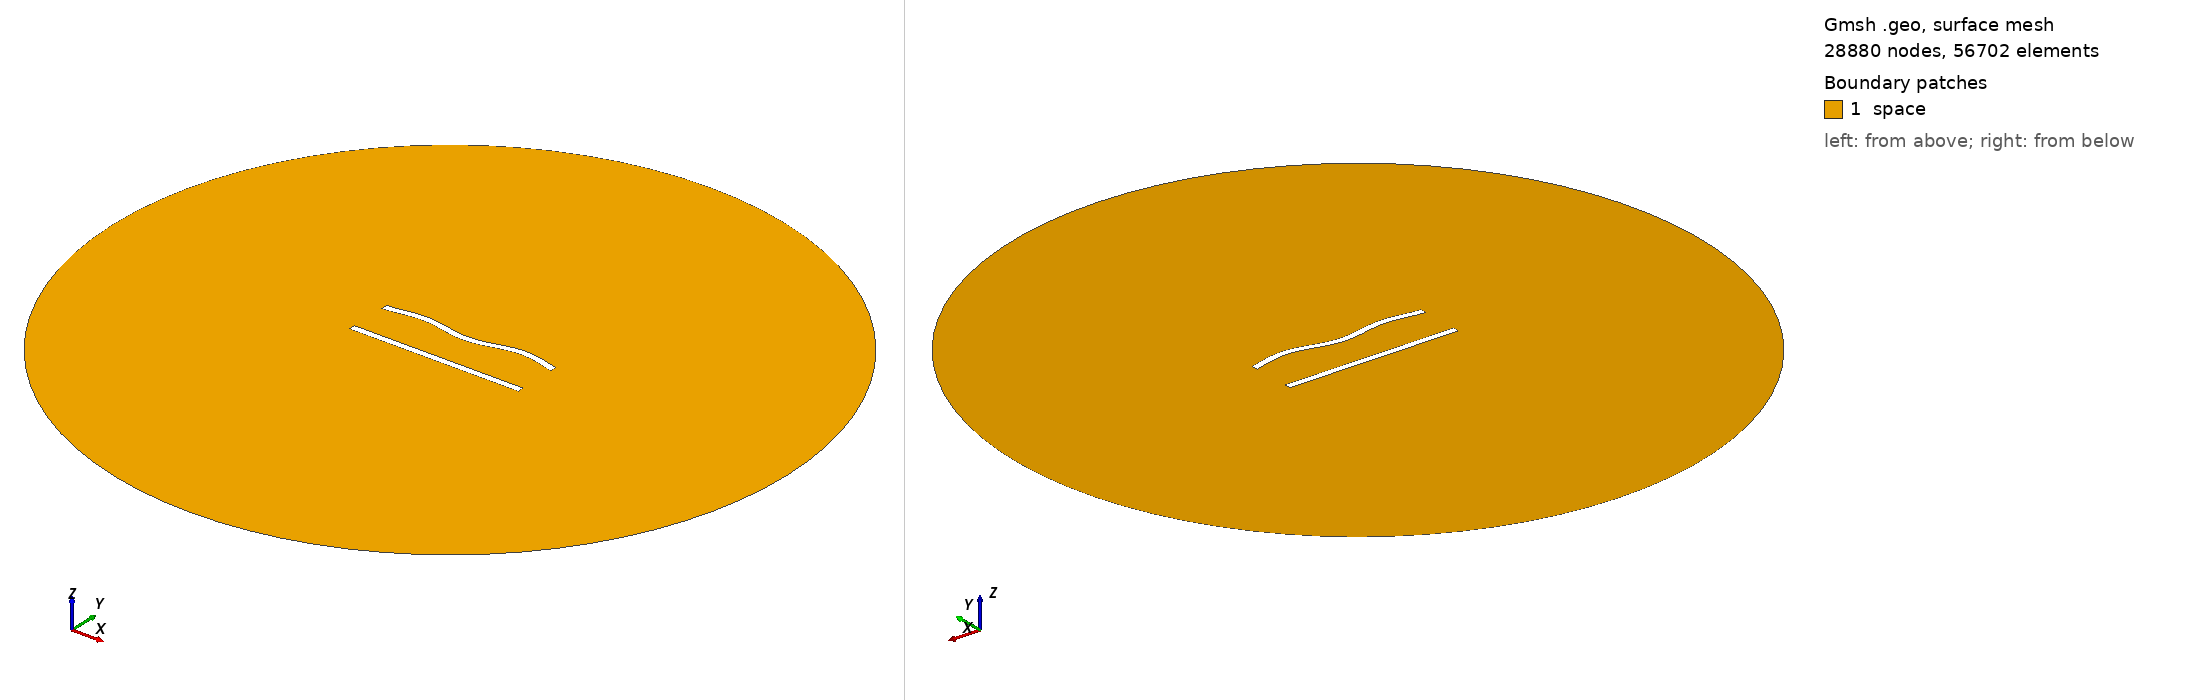

Gmsh geometry script, surface-meshed: 28880 nodes, 56702 surface elements. Boundary patches (legend numbers): 1 space. Left view from above one corner, right view from below the opposite corner. Legend entries are the model's physical surfaces. The drawing asked Gmsh for element sizes between 1% and 20% of the model's largest extent; the script's own settings can give other sizes.

=== 231.geo (drawn) ===
//---------------------------------------
// Geometry kernel
//---------------------------------------

SetFactory("OpenCASCADE");



//---------------------------------------
// Parameters of the geometry
//---------------------------------------

// Overetch of the upper plate
overetch = 0.0;

// Distance between the plates
distance = 25.0;

// Discretization over the x axis (for the deformation)
nx = 50; 

// Length of the plate
L = 100 - overetch; 

// Number of modes
n = 4; 

// 1st mode coefficient
coeff(1) = 1.5;
beta(1) = 0.596864 * 3.1415926535 / L;

// 2nd mode coefficient
coeff(2) = 0.0;
beta(2) = 1.49418 * 3.1415926535 / L;

// 3rd mode coefficient
coeff(3) = 0.0;
beta(3) = 2.50025 * 3.1415926535 / L;

// 4th mode coefficient
coeff(4) = 1.5;
beta(4) = 3.49999 * 3.1415926535 / L;



//---------------------------------------
// Upper plate (deformed rectangle)
//---------------------------------------

// Coordiantes of the upper plate
xmin = -50;
xmax = 50 - overetch;

// Height of the upper plate
yheight = 4 - 2 * overetch;

// Indexes of the points
UpperID[] = {};
LowerID[] = {};
LeftID[] = {};
RightID[] = {};

// Point index
p = 1;

// Horizontal edges
For i In {1:nx}
    x = xmin + (i-1)*(xmax - xmin)/(nx-1);

    y_bottom = distance / 2 + overetch;
    For j In {1:n}
        C = (Cosh(beta(j)*L) + Cos(beta(j)*L)) / (Sinh(beta(j)*L) + Sin(beta(j)*L));
        y_bottom  = y_bottom + coeff(j) * (Cosh(beta(j)*(x+50)) - Cos(beta(j)*(x+50)) - C * (Sinh(beta(j)*(x+50)) - Sin(beta(j)*(x+50))));
    EndFor

    y_top = y_bottom + yheight;

    Point(p) = {x, y_top, 0, 1.0};
    UpperID[i] = p;
    p = p + 1;

    Point(p) = {x, y_bottom, 0, 1.0};
    LowerID[i] = p;
    p = p + 1;
EndFor

// Create point lists
UpperPts[] = {}; LowerPts[] = {};
For i In {1:nx}
  UpperPts[] += {UpperID[i]};
  LowerPts[] += {LowerID[i]};
EndFor

// Build splines
Spline(1) = {UpperPts[]};
Spline(2) = {LowerPts[]};
Line(3) = {LowerPts[nx-1], UpperPts[nx-1]};
Line(4) = {LowerPts[0], UpperPts[0]};

// Build the plane surface
Curve Loop(1) = {2, 3, -1, -4};
Plane Surface(1) = {1};



//---------------------------------------
// Lower plate (rectangle)
//---------------------------------------

// Vertices
Point(1001) = {-50, -distance/2, 0, 1.0};
Point(1002) = { 50, -distance/2, 0, 1.0};
Point(1003) = { 50,  -distance/2 + 4, 0, 1.0};
Point(1004) = {-50,  -distance/2 + 4, 0, 1.0};

// Edges
Line(5) = {1001, 1002};
Line(6) = {1002, 1003};
Line(7) = {1003, 1004};
Line(8) = {1004, 1001};

// Plane surface
Line Loop(2) = {5, 6, 7, 8};
Plane Surface(2) = {2}; 



//---------------------------------------
// Outer (fictious) boundary
//---------------------------------------

// Points
Point(1005) = {0, 0, 0};       // Center
Point(1006) = {200, 0, 0};     // Start point
Point(1007) = {0, 200, 0};     // 90 degrees
Point(1008) = {-200, 0, 0};    // 180 degrees
Point(1009) = {0, -200, 0};    // 270 degrees

// Circle arcs (each needs start, center, end)
Circle(9) = {1006, 1005, 1007};
Circle(10) = {1007, 1005, 1008};
Circle(11) = {1008, 1005, 1009};
Circle(12) = {1009, 1005, 1006};

// Plane surface for the entire domain
Curve Loop(3) = {9, 10, 11, 12};
Surface(3) = {3};

// Subtract the plates from the whole domain to obtain the actual domain where we want to solve the equations
BooleanDifference{ Surface{3}; Delete; }{ Surface{1}; Surface{2}; Delete; }




//---------------------------------------
// Transfinite Lines/Curves
//---------------------------------------

// Set the number of points on the boundaries
r = 6;
d = 0.15;

// Plates
Transfinite Curve {1} = 50*r/4 Using Progression 1;
Transfinite Line {2} = 50*r Using Progression 1;
Transfinite Curve {3, 4} = 2*r Using Progression 1+d;
Transfinite Line {5} = 50*r/4 Using Progression 1;
Transfinite Line {7} = 50*r Using Progression 1;
Transfinite Line {6} = 2*r Using Progression 1-d;
Transfinite Line {8} = 2*r Using Progression 1+d;

// Outer boundary
Transfinite Line {9, 10, 11, 12} = 20 Using Progression 1;



//---------------------------------------
// Physical groups
//---------------------------------------                

// Physical curves (boundaries)
Physical Line("force_segment", 10) = {2};
Physical Line("upper_plate", 11) = {1, 3, 4};
Physical Line("lower_plate", 12) = {5, 6, 7, 8};
Physical Line("boundary", 20) = {9, 10, 11, 12};

// Physical Surfaces
Physical Surface("space", 30) = {3};



//---------------------------------------
// 6. Generate the Mesh
//---------------------------------------

// 2D mesh generation
Mesh 2;
